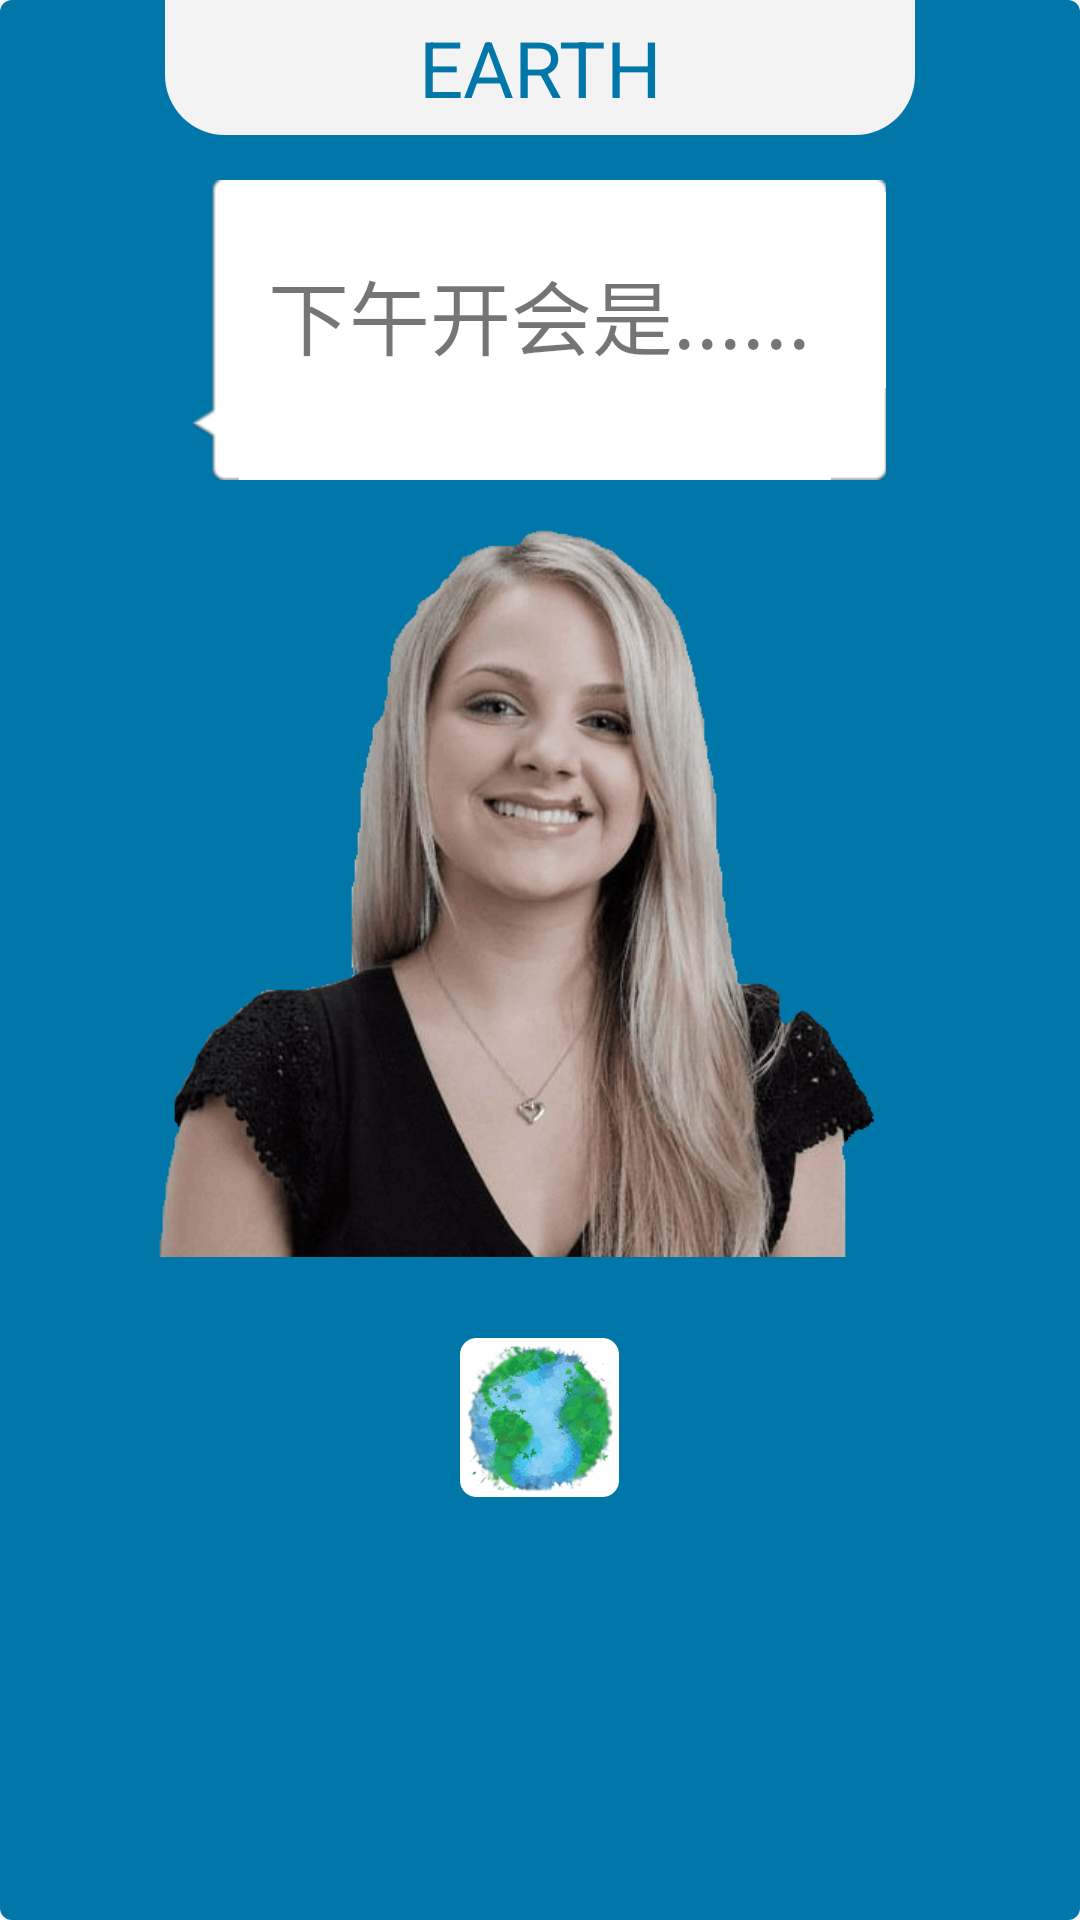

The Android layout XML behind this screen, and the referenced resources:
<!-- AndroidManifest.xml: application theme AppTheme -->
<!-- res/layout/act_engage.xml -->
<RelativeLayout xmlns:android="http://schemas.android.com/apk/res/android"
    xmlns:tools="http://schemas.android.com/tools"
    android:id="@+id/actege"
    android:layout_width="match_parent"
    android:layout_height="match_parent"
    android:background="@drawable/fragment_back"
    tools:context=".MainActivity">
    

    <LinearLayout
        android:id="@+id/linearLayout"
        android:layout_width="250sp"
        android:layout_height="wrap_content"
        android:layout_alignParentTop="true"
        android:layout_centerHorizontal="true"
        android:background="@drawable/topbarbr"
        android:gravity="center"
        android:orientation="vertical"
        android:padding="5dp"
        android:textAlignment="center"
        android:weightSum="1">

        <TextView
            android:layout_width="match_parent"
            android:layout_height="35sp"
            android:gravity="center"
            android:text="EARTH"
            android:textAlignment="center"
            android:textAppearance="@style/TextAppearance.AppCompat.Display1"
            android:textColor="@color/ocean_light"
            android:textSize="26sp" />

    </LinearLayout>

    <TextView
        android:id="@+id/textView"
        android:layout_width="wrap_content"
        android:layout_height="100dp"
        android:layout_marginTop="12dp"
        android:background="@drawable/chat_from_bg_normal"
        android:onClick="onClickRight"
        android:padding="25dp"
        android:text="下午开会是......"
        android:textSize="27sp"
        android:layout_below="@+id/btn_right"
        android:layout_centerHorizontal="true" />

    <ImageView
        android:id="@+id/imgV_engage"
        android:layout_width="wrap_content"
        android:layout_height="250dp"
        android:layout_below="@+id/textView"
        android:layout_centerHorizontal="true"
        android:layout_marginTop="9dp"
        android:scaleType="fitCenter"
        android:src="@drawable/main_deg" />

    <Button
        android:id="@+id/button"
        android:layout_width="53dp"
        android:layout_height="53dp"
        android:layout_below="@+id/imgV_engage"
        android:layout_centerHorizontal="true"
        android:layout_marginTop="27dp"
        android:background="@drawable/ic_lauch_bg"
        android:elevation="11dp"
        android:onClick="Touchbtn"
        android:paddingBottom="8dp"
        android:paddingTop="8dp"
        android:textColor="#FFFFFF"
        android:textSize="18sp" />

    

    <Button
        android:id="@+id/btn_left"
        android:layout_width="40sp"
        android:layout_height="40sp"
        android:layout_alignBottom="@+id/linearLayout"
        android:layout_alignParentLeft="true"
        android:layout_alignParentStart="true"
        android:background="@drawable/button_details_gohome"
        android:backgroundTint="#e0e0e0"
        android:onClick="onBack"
        android:layout_marginLeft="10sp"
        android:text=""
        android:textSize="25sp" />

    <Button
        android:id="@+id/btn_right"
        android:layout_width="50dp"
        android:layout_height="wrap_content"
        android:layout_alignParentEnd="true"
        android:layout_alignParentRight="true"
        android:layout_alignParentTop="true"
        android:background="@drawable/iconttmenu"
        android:backgroundTint="#e0e0e0"
        android:text="  "
        android:onClick="onClickRight"
        android:textSize="30sp" />

</RelativeLayout>
<!-- resources referenced by this layout -->
<resources>
  <color name="ocean_light">#0177a9</color>
  <dimen name="activity_vertical_margin">16dp</dimen>
  <!-- drawable fragment_back (drawable) -->
  <?xml version="1.0" encoding="utf-8"?>
  <layer-list xmlns:android="http://schemas.android.com/apk/res/android" >
      <item android:id="@+id/background_shape">
          <shape>
              <corners android:radius="4dp" />
              <solid android:color="@color/ocean_light" />
          </shape>
      </item>
  </layer-list>
  <!-- drawable ic_lauch_bg: png bitmap (drawable-hdpi, 114721 bytes) -->
  <!-- drawable main_deg: gif bitmap (drawable, 88815 bytes) -->
  <!-- drawable topbarbr (drawable) -->
  <?xml version="1.0" encoding="utf-8"?>
  <shape xmlns:android="http://schemas.android.com/apk/res/android">
      <solid android:color="#f3f3f3" />
      <corners android:bottomRightRadius="20dp"
          android:bottomLeftRadius="20dp"/>
      
  </shape>
  <style name="AppTheme" parent="Theme.AppCompat.Light">
          
          <item name="colorPrimary">@color/colorPrimary</item>
          <item name="colorPrimaryDark">@color/colorPrimaryDark</item>
          <item name="colorAccent">@color/colorAccent</item>
      </style>
  <color name="colorPrimary">#FFFFFF</color>
  <color name="colorPrimaryDark">#303F9F</color>
  <color name="colorAccent">#FF4081</color>
</resources>
